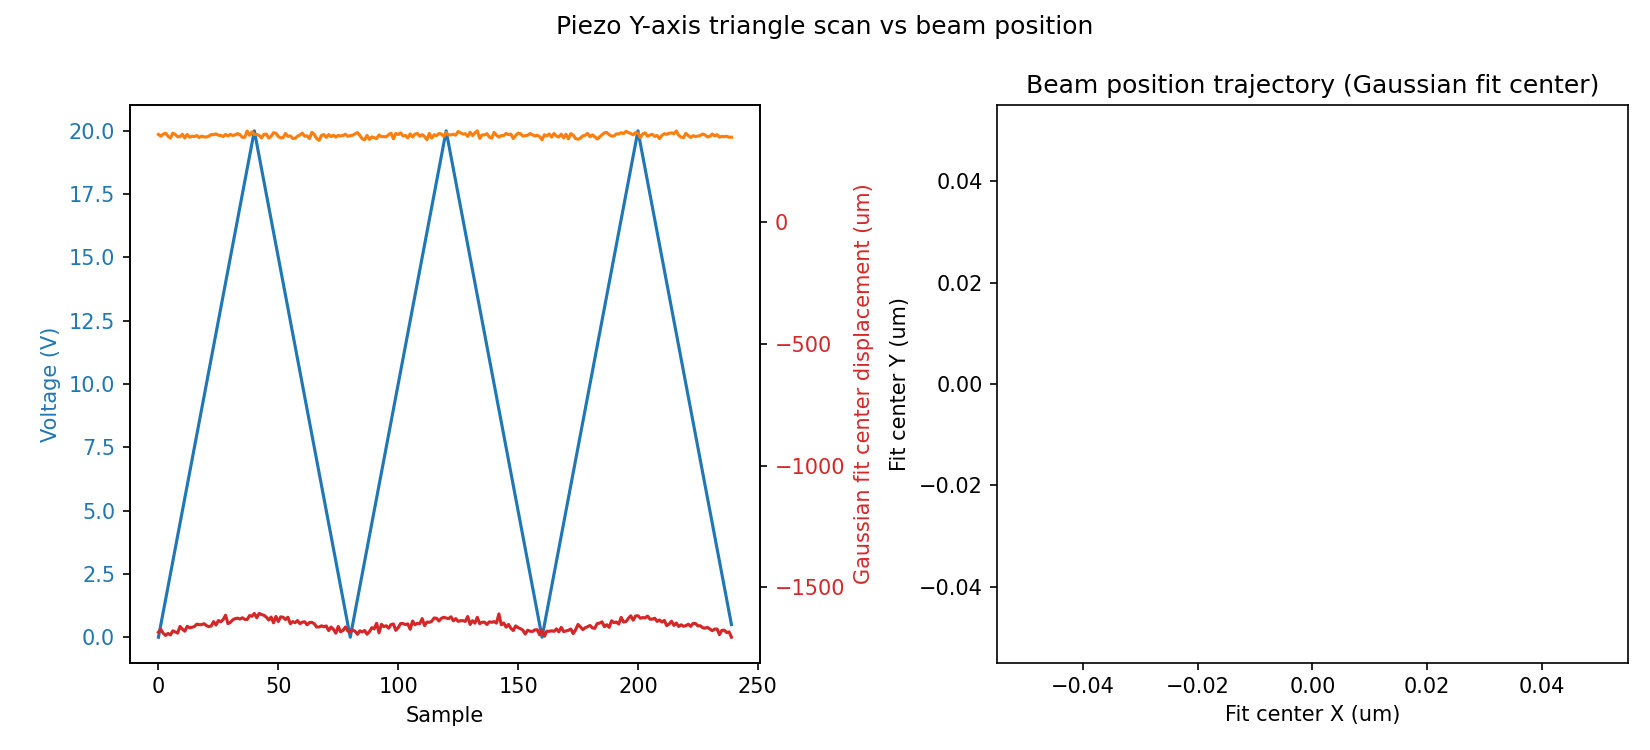

The table this chart was drawn from, first rows:
sample, timestamp, voltage_setpoint_V, voltage_readback_V, centroid_x_um, centroid_y_um, gaussfit_center_x_um, gaussfit_center_y_um, gaussfit_rating_x, gaussfit_rating_y, peak_intensity_counts, total_power_mW
0, 2026-07-01T15:55:18.539697, 0.0, 0.0, -590.4, 44.35, -1683, 357.7, 0.9192, 0.9211, 7.0, 7.5626289094377136e-06
1, 2026-07-01T15:55:19.771728, 0.5, 0.0, -585.9, 43.38, -1672, 350.5, 0.9115, 0.9187, 7.0, 7.571821428738698e-06
2, 2026-07-01T15:55:20.602141, 1.0, 0.57, -590.8, 42.77, -1688, 359, 0.9129, 0.9166, 7.0, 7.565293125343744e-06
3, 2026-07-01T15:55:21.432332, 1.5, 1.55, -585, 44.53, -1697, 362.9, 0.9124, 0.9168, 7.0, 7.569427506892827e-06
4, 2026-07-01T15:55:22.252817, 2.0, 1.55, -589.7, 41.95, -1689, 350.5, 0.9153, 0.9157, 7.0, 7.560550011367125e-06
5, 2026-07-01T15:55:23.072871, 2.5, 2.05, -588.5, 42.03, -1694, 343, 0.9121, 0.9205, 7.0, 7.568111172507457e-06
6, 2026-07-01T15:55:23.883392, 3.0, 2.55, -595.1, 42.03, -1678, 363, 0.9163, 0.9211, 7.0, 7.551391074695983e-06
7, 2026-07-01T15:55:24.723385, 3.5, 3.54, -585.1, 45.29, -1682, 357.8, 0.9091, 0.9143, 7.0, 7.570744070230449e-06
8, 2026-07-01T15:55:25.573296, 4.0, 3.54, -587.8, 43.47, -1687, 348.2, 0.9166, 0.9208, 7.0, 7.560709395460577e-06
9, 2026-07-01T15:55:26.403545, 4.5, 4.04, -588.2, 42.11, -1660, 349, 0.9182, 0.9221, 7.0, 7.556486852017512e-06
10, 2026-07-01T15:55:27.234587, 5.0, 5.04, -587.3, 42.27, -1671, 358.2, 0.9144, 0.9189, 7.0, 7.559387937251313e-06
11, 2026-07-01T15:55:28.175281, 5.5, 5.04, -582.1, 41.67, -1679, 343.4, 0.9125, 0.9146, 7.0, 7.574814895754931e-06
12, 2026-07-01T15:55:29.095419, 6.0, 5.54, -587.7, 41.9, -1659, 357.5, 0.8843, 0.9202, 7.0, 7.561114511821108e-06
13, 2026-07-01T15:55:29.954792, 6.5, 6.53, -594.2, 43.18, -1665, 346.4, 0.913, 0.9186, 7.0, 7.547876461679904e-06
14, 2026-07-01T15:55:30.754979, 7.0, 6.53, -590.5, 42.76, -1663, 350.5, 0.9152, 0.9171, 7.0, 7.551835491335419e-06
15, 2026-07-01T15:55:31.575067, 7.5, 7.04, -593.6, 41.62, -1660, 349.4, 0.9167, 0.9174, 7.0, 7.550044718267442e-06
16, 2026-07-01T15:55:32.394902, 8.0, 7.54, -583.7, 41.64, -1650, 353.2, 0.9147, 0.9235, 7.0, 7.5620045157816295e-06
17, 2026-07-01T15:55:33.234992, 8.5, 8.54, -586.9, 40.25, -1653, 345, 0.9128, 0.9213, 7.0, 7.559905868220653e-06
18, 2026-07-01T15:55:34.055263, 9.0, 8.54, -590.9, 45.36, -1652, 350.8, 0.912, 0.9214, 7.0, 7.546742850696151e-06
19, 2026-07-01T15:55:34.875485, 9.5, 9.04, -601.1, 42.62, -1648, 347.9, 0.9094, 0.9203, 7.0, 7.532901354746287e-06
20, 2026-07-01T15:55:35.686476, 10.0, 9.54, -593.8, 42.62, -1656, 347.2, 0.9109, 0.9205, 7.0, 7.546471074537862e-06
21, 2026-07-01T15:55:36.637602, 10.5, 10.54, -586, 42.09, -1661, 350.8, 0.9133, 0.9209, 7.0, 7.553666498372626e-06
22, 2026-07-01T15:55:37.478118, 11.0, 10.54, -585.2, 38.01, -1658, 356.9, 0.9164, 0.9208, 7.0, 7.55760201160708e-06
23, 2026-07-01T15:55:38.299421, 11.5, 11.04, -583.4, 39.77, -1640, 356.8, 0.9156, 0.9204, 7.0, 7.565180159485671e-06
24, 2026-07-01T15:55:39.130084, 12.0, 12.04, -582, 41.63, -1654, 359.9, 0.9122, 0.9176, 7.0, 7.562250281600149e-06
25, 2026-07-01T15:55:39.970789, 12.5, 12.04, -579.6, 43.16, -1636, 354.6, 0.9105, 0.9152, 7.0, 7.567034341913962e-06
26, 2026-07-01T15:55:40.811228, 13.0, 12.55, -586.3, 40.95, -1641, 353.6, 0.903, 0.9194, 7.0, 7.55514622323455e-06
27, 2026-07-01T15:55:41.661845, 13.5, 13.05, -584.9, 43.3, -1631, 349.6, 0.9099, 0.9207, 7.0, 7.551523733641057e-06
28, 2026-07-01T15:55:42.551890, 14.0, 13.55, -583.9, 42.01, -1614, 357.7, 0.8957, 0.9212, 7.0, 7.548459906793584e-06
29, 2026-07-01T15:55:43.362569, 14.5, 14.05, -581, 42.65, -1648, 351.5, 0.9187, 0.9125, 7.0, 7.555995702973326e-06
30, 2026-07-01T15:55:44.173223, 15.0, 14.55, -586.4, 42.58, -1643, 358.5, 0.9182, 0.9178, 7.0, 7.557827718689389e-06
31, 2026-07-01T15:55:45.143851, 15.5, 15.55, -590.8, 41.3, -1633, 353.3, 0.9163, 0.9154, 7.0, 7.5436743374490705e-06
32, 2026-07-01T15:55:45.984666, 16.0, 15.55, -585.8, 42.19, -1628, 356.2, 0.9136, 0.9184, 7.0, 7.56028437867779e-06
33, 2026-07-01T15:55:46.805671, 16.5, 16.56, -580.4, 38.15, -1626, 361.2, 0.9171, 0.9176, 7.0, 7.562343276154907e-06
34, 2026-07-01T15:55:47.665102, 17.0, 17.06, -573.5, 40.35, -1629, 356.9, 0.9141, 0.9192, 7.0, 7.577563274737992e-06
35, 2026-07-01T15:55:48.466376, 17.5, 17.06, -578.1, 44.12, -1624, 346, 0.9182, 0.9177, 7.0, 7.57251314710291e-06
36, 2026-07-01T15:55:49.276588, 18.0, 17.56, -581.8, 43.74, -1631, 346.4, 0.9144, 0.9177, 7.0, 7.5598129036388195e-06
37, 2026-07-01T15:55:50.097119, 18.5, 18.06, -582.2, 43.19, -1631, 371.7, 0.9114, 0.9197, 7.0, 7.549580513090714e-06
38, 2026-07-01T15:55:50.962744, 19.0, 19.06, -589.9, 42.99, -1615, 354.4, 0.911, 0.9183, 7.0, 7.54280636686317e-06
39, 2026-07-01T15:55:51.793503, 19.5, 19.06, -574.1, 43.72, -1618, 368, 0.9112, 0.9217, 7.0, 7.572579661814163e-06
40, 2026-07-01T15:55:52.623327, 20.0, 20.07, -579, 43.03, -1606, 357.4, 0.9184, 0.9204, 7.0, 7.560264456602318e-06
41, 2026-07-01T15:55:53.582564, 19.5, 20.07, -586.4, 42.11, -1624, 358.2, 0.9157, 0.9183, 7.0, 7.55496704829969e-06
42, 2026-07-01T15:55:54.433557, 19.0, 19.06, -582.3, 41.85, -1606, 353.5, 0.9122, 0.9181, 7.0, 7.5540247908027835e-06
43, 2026-07-01T15:55:55.264118, 18.5, 19.06, -580.8, 41.27, -1611, 343.4, 0.9176, 0.9201, 7.0, 7.564708379135654e-06
44, 2026-07-01T15:55:56.115161, 18.0, 18.56, -584, 44.04, -1614, 357.8, 0.9105, 0.9225, 7.0, 7.550449263195454e-06
45, 2026-07-01T15:55:56.953961, 17.5, 18.06, -583.9, 43.54, -1621, 359.2, 0.9146, 0.9205, 7.0, 7.550787505920033e-06
46, 2026-07-01T15:55:57.784667, 17.0, 17.56, -581.6, 44.69, -1633, 342.9, 0.9129, 0.9189, 7.0, 7.553892087921199e-06
47, 2026-07-01T15:55:58.634146, 16.5, 16.56, -570.2, 43.73, -1621, 350.3, 0.9085, 0.9199, 7.0, 7.574701787716632e-06
48, 2026-07-01T15:55:59.444645, 16.0, 16.56, -583.5, 42.93, -1645, 364.8, 0.9153, 0.9175, 7.0, 7.556752351279694e-06
49, 2026-07-01T15:56:00.275200, 15.5, 16.06, -582.8, 40.51, -1619, 362.6, 0.9162, 0.9191, 7.0, 7.557356396852838e-06
50, 2026-07-01T15:56:01.066161, 15.0, 15.55, -577.4, 41.47, -1640, 349.3, 0.9138, 0.9236, 7.0, 7.565133644622636e-06
51, 2026-07-01T15:56:01.986420, 14.5, 15.05, -582.1, 41.96, -1620, 343.5, 0.914, 0.9208, 7.0, 7.556241273504894e-06
52, 2026-07-01T15:56:02.844991, 14.0, 14.05, -581, 41.16, -1622, 344.9, 0.9159, 0.912, 7.0, 7.55496704829969e-06
53, 2026-07-01T15:56:03.665756, 13.5, 14.05, -585.7, 45.01, -1632, 361.7, 0.9157, 0.9197, 7.0, 7.55284381710722e-06
54, 2026-07-01T15:56:04.496348, 13.0, 13.55, -580.4, 41.63, -1622, 349.7, 0.9124, 0.9182, 7.0, 7.5652000945145265e-06
55, 2026-07-01T15:56:05.327062, 12.5, 12.55, -581.6, 42.91, -1648, 351.9, 0.9157, 0.9191, 7.0, 7.554834328865302e-06
56, 2026-07-01T15:56:06.147343, 12.0, 12.55, -580.8, 41.98, -1640, 341.5, 0.9168, 0.9175, 7.0, 7.5671273952992986e-06
57, 2026-07-01T15:56:06.957587, 11.5, 12.04, -591.4, 45.9, -1644, 341.7, 0.9121, 0.9189, 7.0, 7.549620300987499e-06
58, 2026-07-01T15:56:07.757903, 11.0, 11.55, -587.6, 42.32, -1635, 350.5, 0.9121, 0.9138, 7.0, 7.550203880898632e-06
59, 2026-07-01T15:56:08.538888, 10.5, 11.04, -585.1, 40.95, -1648, 355.3, 0.913, 0.9232, 7.0, 7.560775806491174e-06
... 180 more rows
